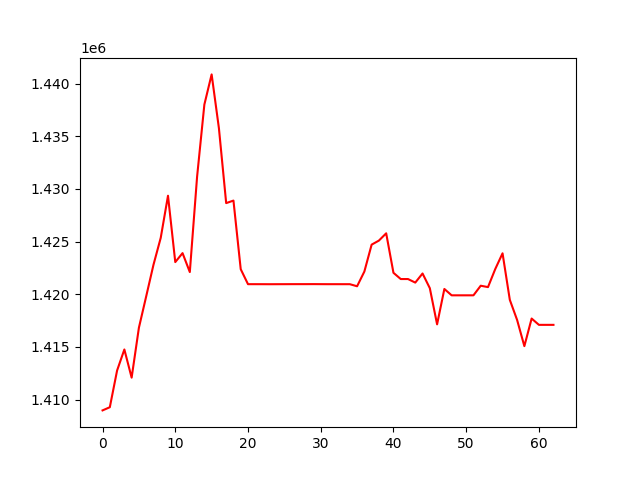

Values plotted in this chart, from the file beside it:
, 0
0, 1408973
1, 1409274
2, 1412760
3, 1414758
4, 1412082
5, 1416825
6, 1419797
7, 1422792
8, 1425359
9, 1429357
10, 1423056
11, 1423908
12, 1422108
13, 1431166
14, 1438014
15, 1440879
16, 1435771
17, 1428656
18, 1428897
19, 1422381
20, 1420959
21, 1420959
22, 1420958
23, 1420955
24, 1420957
25, 1420959
26, 1420961
27, 1420962
28, 1420962
29, 1420965
30, 1420961
31, 1420958
32, 1420959
33, 1420957
34, 1420958
35, 1420761
36, 1422158
37, 1424713
38, 1425098
39, 1425789
40, 1422039
41, 1421447
42, 1421447
43, 1421109
44, 1421974
45, 1420580
46, 1417143
47, 1420503
48, 1419900
49, 1419900
50, 1419900
51, 1419900
52, 1420813
53, 1420680
54, 1422400
55, 1423890
56, 1419471
57, 1417566
58, 1415075
59, 1417695
... 3 more rows
